Labelled photos from "Defect_Detection_CNN_v_1_0_4", an image-classification folder in liqingxun0926/Defect-Detection. The possible labels are: defect, no defect.

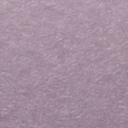
Label: no defect

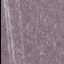
Label: defect

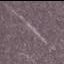
Label: defect

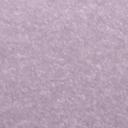
Label: no defect

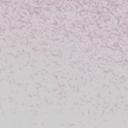
Label: no defect

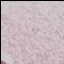
Label: defect
